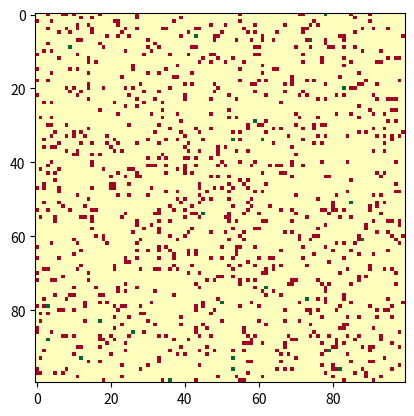
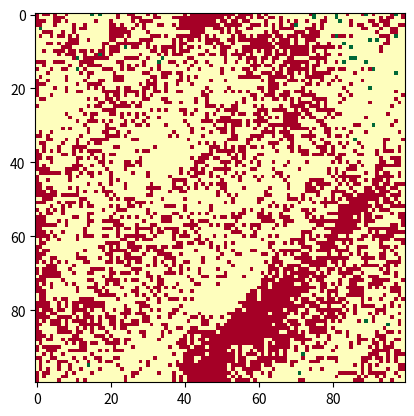
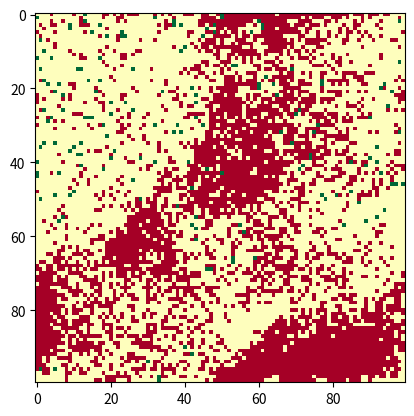
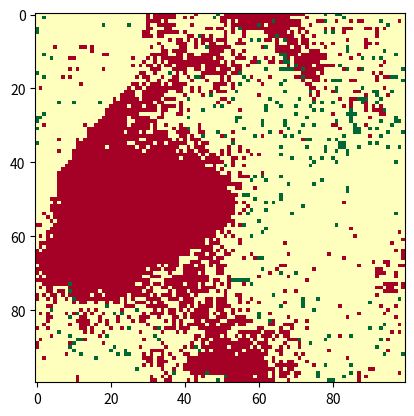
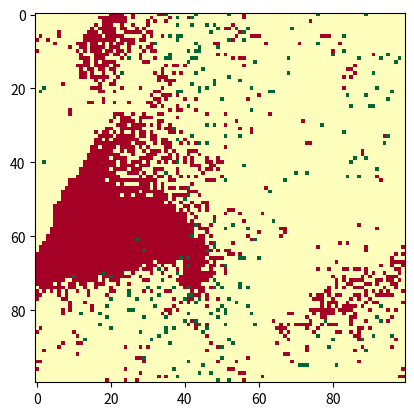
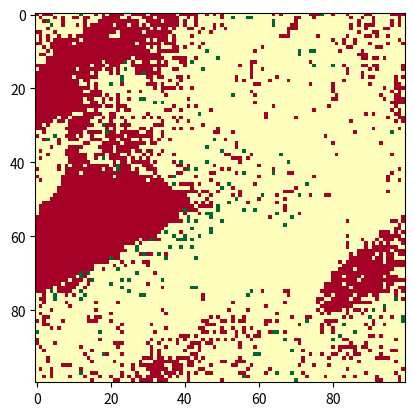
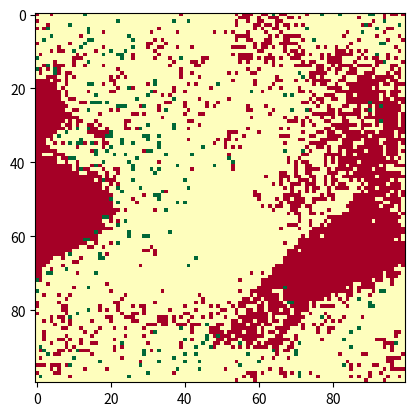
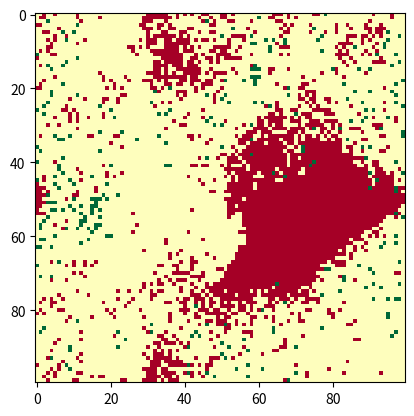
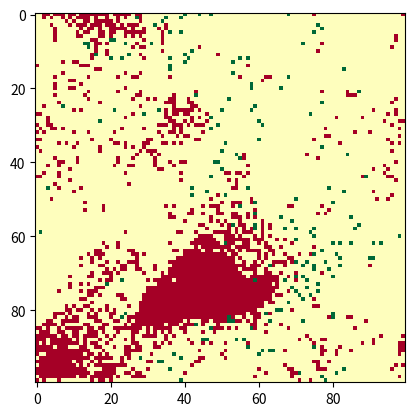
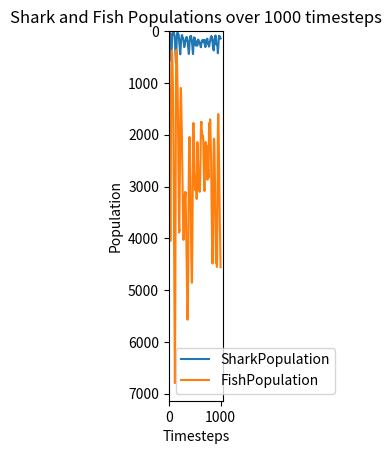

Source code (Python) for these figures, in order:
'''
Created on Apr 6, 2016

[redacted]
'''

import numpy as np
import matplotlib.pyplot as plt
import random as rn
import matplotlib.cm as cm
import matplotlib.animation as animation


#the width of a square array world...
N = 100 #will make grid

numFish = 1000 #starting number of fishies
numShark = 25 #starting number of sharks
starveSteps = 10 #how many steps does a shark go without eating before it dies... 
breedSteps = 15 #how many steps does a shark go before it breeds
fbreedSteps = 15 #how many steps does a fish go before it breeds
ocean = np.zeros((N,N)) #define an empty ocean grid!
values = dict() #Make an empty dictionary - will have a location (x,y) tuple correspond to a list of [species, steps since eat, steps since breed] 
global sharkcounter #counting varibales
global fishcounter

 #initialize the counters...
sharkcounter = numShark
fishcounter = numFish
iterations = 1000 #set the number of iterations, as in full grids evaluated 




def initialize():
    #this function will cause the initialization of the ocean
    #note: this method currently can overwrite fish with sharks - a potential change for another time
    for i in range (0, numFish-1):
        #populate the grid with the fishies...
        #generate two random numbers
        X = rn.randint(0,N-1)
        Y = rn.randint(0,N-1) #make a random coordinate pair within the grid
        ocean[X][Y] = -1 #-1 will correspond to lil fishers is tihs X Y assignment reasonable? 
        
    for j in range (0, numShark-1):
        #populate the grid with the fishies...
        #generate two random numbers
        X = rn.randint(0,N-1)
        Y = rn.randint(0,N-1) #make a random coordinate pair within the grid
        ocean[X][Y] = 1 #-1 will correspond to lil fishers
        
    #this initializes the dictionary that we use the reference stuff
    for x in range(N):
        for y in range(N): #can I just make a new entry for this values here?
            values[(x,y)] = [ocean[x][y], 0, 0] #each location corresponds to an array that has (species, stepsSinceEat, stepsTotal) 
            #key tuple value list
            
        

def fishMove(location):
    global fishcounter
    #pull the location for a fishy - should already know that value = -1
    availables = [] #holds locations
    x = location[0]
    y = location[1] #input is a tuple
    
    
    addx = 0
    addy = 0 #added on in the case we are at zero
    
    if (x == 0):
        addx = N
    if (y == 0):
        addy = N
    #if either of these are triggered, the -1 checks will map to N-1, aka the other side of the grid
    
    xs = [x-1+addx, x, x, (x+1)%(N)] #modding by (N-1) should account for trying to access the distant boundaries... 
    ys = [y, (y+1)%(N), y-1+addy, y] #define some lists of appropriate moving locations... 
    
    for test in range(0,4): #check neighbor sites
        if (ocean[xs[test]][ys[test]] == 0): #if this location is zero add it to available...
            availables.append((xs[test], ys[test])) #adds the empty location to availables... 
    
    if (len(availables) != 0): #if there are available locations    
        index = rn.randint(0, len(availables)-1) #grab a random appropriate index and that's where we move...
        newx = availables[index][0]
        newy = availables[index][1]
        ocean[x][y] = 0 #leave the space empty...
        ocean[newx][newy] = -1 #new fish location in grid
        
        tempArray = values.get((x,y))#updating dictionary values.
        tempArray[2] += 1 #increment the steps since breeding by one...
        values[(newx,newy)] = tempArray #update dict
        values[(x,y)] = [0, 0, 0] #this should reset the value in the map to an empty spot...
        
        
        #wait I need to reset steps since breeding too...
        #if we have a movement, we have the potential to make a lil baby fishy 
        if (tempArray[2] > fbreedSteps): #if it is time to make lil fish
            
            #new code
            tempArray = values.get((newx, newy))
            tempArray[2] = 0 #RESET THE NEW LOCATIONS STEPS SINCE BREEDING...
            values[(newx,newy)] = tempArray
            #end new code
            
            values[(x,y)] = [-1, 0, 0] #make new baby fish in the dict! 
            ocean[x][y] = -1 #set new fish values for the spot we just moved from.
            fishcounter += 1  #increment the memoized fishcounter variable
        
    elif (len(availables) == 0): #gets hit if the guy doesnt move... needs to update the steps since breed again
        tempArray = values.get((x,y))
        tempArray[2] += 1 
        values[(x,y)] = tempArray #simply updates the values entry to increment the final entry by one meaning
        #HOWEVER, if this is getting incremented we do not need to check if it is time to breed, because no movement means no neighboring spots anyway! 
        
     
def sharkMove(location):
    #pull the location for a shark - should already know that value = 1
    global fishcounter
    global sharkcounter
    favailables = [] #will hold fish locations
    availables = [] #will hold empty locations
    x = location[0]
    y = location[1] #input is a tuple
    move = False
    #should be unnecessary but here's a initialization
    newx = x
    newy = y
    
    ##################CONDITIONS TO AVOID OUT OF BOUNDS##################################
    addx = 0
    addy = 0 #added on in the case we are at zero
    if (x == 0):
        addx = N
    if (y == 0):
        addy = N
    #these conditionals should map N to 0, -1 to N-1 etc
    
    xs = [x-1+addx, x, x, (x+1)%N] 
    ys = [y, (y+1)%N, y-1+addy, y]  
    
    
    ####################GATHER DATA ON NEIGHBOR SITES###################################
    for test in range(0,4): #access neighboring locations
        if (ocean[xs[test]][ys[test]] == -1): #if this location is A FISH next to it we add......
            favailables.append([xs[test], ys[test]]) #adds the empty location to favailables...
        if (ocean[xs[test]][ys[test]] == 0): #if this location is EMPTY next to it we add......
            availables.append([xs[test], ys[test]]) #adds the empty location to availables... 
        
    #################IF THERE IS AN ADJACENT FISH - MOVE THERE AND EAT IT ################################
    if (len(favailables) != 0): #if there is an adjacent fishy fisher we go there...    
        index = rn.randint(0, len(favailables)-1) #grab a random appropriate index and that's where we move...
        newx = favailables[index][0]
        newy = favailables[index][1]
        
        ocean[x][y] = 0 #leave the empty space...
        ocean[newx][newy] = 1 #this is where the SHARK is now
        move = True
        #if htis has been triggered, the shark has now eaten so we must update the number of steps since eaten...
        tempArray = values.get((x,y)) #update dict values
        tempArray[1] = 0 #SET THE STEPS SINCE LAST EATEN TO ZERO
        tempArray[2] += 1 #INCREMENT THE TOTAL STEPS BY ONE
        values[(newx,newy)] = tempArray #assign the new array to the new location 
        values[(x,y)] = [0, 0, 0] #this should reset the value in the map to an empty spot... 

        #SINCE A FISHY HAS BEEN EATEN
        fishcounter = fishcounter - 1 #reduce fishcounter 

##########IF THERE ARE NO ADJACENT FISH BUT THERE IS AN EMPTY SPOT, MOVE THERE#################################
    elif (len(availables) != 0): #if there are no fishy spots, and there ARE available empty spots, we try that one...
        index = rn.randint(0, len(availables)-1) #grab a random appropriate index and that's where we move...
        newx = availables[index][0]
        newy = availables[index][1]
        ocean[x][y] = 0 # leave the empty space...
        ocean[newx][newy] = 1 #this is where the SHARK is now
        
        tempArray = values.get((x,y))
        tempArray[1] += 1 #INCREMENT THE STEPS SINCE EATEN
        tempArray[2] += 1 #INCREMENT THE TOTAL STEPS BY ONE
        values[(newx,newy)] = tempArray #assign the new array to the new location
        values[(x,y)] = (0, 0, 0) #this should reset the value in the map to an empty spot...

        move = True
        
        
#################### IF THERE ARE NO AVAILABLE NEIGHBORING SPOTS WE STAY PUT########################
    elif (len(availables) == 0 and len(favailables) == 0): #check if there REALLY is no place to go... we have to increment the steps
        tempArray = values.get((x,y))
        tempArray[1] += 1 #INCREMENT THE STEPS SINCE EATEN
        tempArray[2] += 1 #INCREMENT THE TOTAL STEPS BY ONE
        values[(x,y)] = tempArray #this should assign the NEWLY INCREMENTED ARRAY to the ORIGINAL location...

        move = False 
        

    
    if (move == False): #if we didnt move
        tempArray = values.get((x,y)) #temp array should be the ORIGINAL location
        if (tempArray[1] > starveSteps): #if the second value aka the steps since eaten is greater than starve steps...    
            values[(x,y)] = [0,0,0] #set this to an EMPTY LOCATION!!!
            ocean[x][y] = 0 #reset the grid location
            sharkcounter -= 1 #reduce the memoized number of sharks in the setup...
            
    #Now if we DID move...
    elif (move == True): #if the shark has moved but still needs to starve... should be at index[0], index[1] now
        tempArray = values.get((newx,newy)) #temp array should be the NEW location\
        if (tempArray[1] > starveSteps):
            values[(newx,newy)] = [0,0,0] #set this to an EMPTY LOCATION!!! - 
            ocean[newx][newy] = 0 #reset the grid location
            sharkcounter -= 1 #reduce the memoized number of sharks in the setup...

    #temp array is already defined so this call should work now...
    if (tempArray[2] > breedSteps): #THEY CAN ONLY BREED IF THEY MOVED OTHERWISE HTERE IS NO SPACE!!! THEREFORE JUST ADD A NEW SHARK TO THE PREVIOUS LOC
        ocean[x][y] = 1 #reset the grid location
        values[(x,y)] = [1,0,0] #set this to NEW SHARK!
        sharkcounter += 1 #reduce the memoized number of sharks in the setup...
        #NEED TO RESET THE BREEDING
        tempArray2 = values.get((newx, newy)) #this is the new location of the shark that just made a baby
        tempArray2[2] = 0
        values[(newx,newy)] = tempArray2 #reassign the new array with the final breed step counter reset to zero...     
        




#CORE#
initialize() #prepares the grid
sharkpop = []
fishpop = []
timesteps = []
time = 0 


#oceanHolder = [] 

for z in range(iterations):
    for q in range(N):
        for w in range(N): 
            #should go through the whole grid "iterations" number of times
            if (ocean[q][w] == -1): 
                fishMove((q,w)) #make a call to fish move...
            if (ocean[q][w] == 1):
                sharkMove((q,w)) #call sharkmove
    
    sharkpop.append(sharkcounter)
    fishpop.append(fishcounter)
    timesteps.append(time)
    time += 1
    
    
   # oceanHolder.append(ocean) #append the most recent ocean to the list that holds all the oceans for animation...
    if (z%100==0): #every 100 grids computed...
        plt.figure()            
        fig = plt.imshow(ocean, cmap=cm.RdYlGn)
        print(fishcounter)
        print(sharkcounter)
        plt.show()
        
        
        
#failed animation code
# fig, ax = plt.subplots()
# global iter
# 
# iter = 0
# 
# def grabGrid(dummy):
#     global iter 
#     iter += 1
#     return oceanHolder[iter]
# 
# #ani = animation.FuncAnimation(fig, grabGrid, np.arange(1, iterations)) #is this gonna work? I didnt really define fig...
# anim = animation.FuncAnimation(fig, grabGrid, init_func=None,
#                                frames=iterations, interval=1, blit=True)
# plt.show()

            
plt.plot(timesteps, sharkpop, label='SharkPopulation')    
plt.plot(timesteps, fishpop, label='FishPopulation') 
plt.ylabel("Population")
plt.xlabel("Timesteps")
plt.title("Shark and Fish Populations over 1000 timesteps")    
plt.legend()
plt.show()   
    
        


        

           
    
    